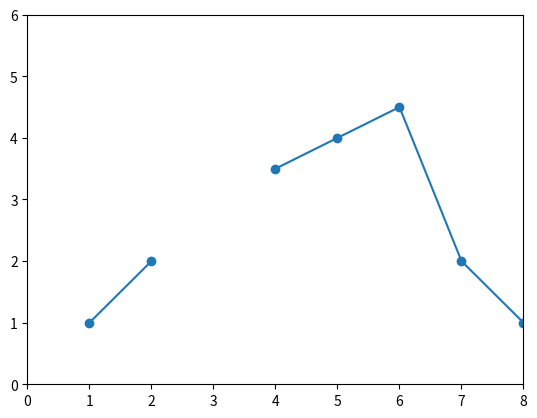
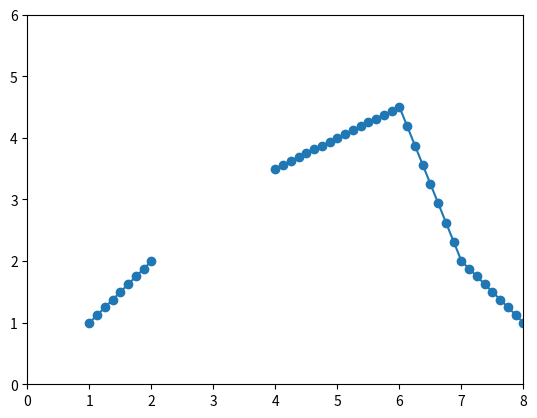

Write the Python code that produced these figures, in order.
import matplotlib.pyplot as plt
import numpy as np
import math


def BinaryPartition(arr, key) -> int:
    """
    Returns the index of the right most element in the left partition.
    Left partition is defined as arr <= key.
    :param arr:
    :param key:
    :return: index of right most element in left partition, whether element at index equals key.
    """
    lo = 0
    hi = len(arr) - 1
    while lo <= hi:
        mid = lo + (hi - lo) // 2

        if arr[mid] == key:
            return (mid, True)
        elif arr[mid] < key:
            lo = mid + 1
        else:  # arr[mid] > key
            hi = mid - 1

        # Ensure left partition is returned
        if arr[mid] > key:
            mid -= 1

    return mid, False

def GetAveragingWeights(x, x_key, left_part, right_part):
    assert x[left_part] <= x_key, "GetAveragingWeights. Element in left partition is greater than middle element"
    assert x_key <= x[right_part], "GetAveragingWeights. Element in right partition is less than middle element"

    delta_x = x[right_part] - x[left_part]
    w_left = (x[right_part] - x_key) / delta_x
    w_right = (x_key - x[left_part]) / delta_x
    return w_left, w_right, delta_x

def WeightedMean(x_arr, x_key, left_part, right_part, y_arr, max_delta_x = None):
    """
    :param x_key: value around which to partition predictor variable.
    :param left_part: last predictor value in left partition.
    :param right_part: first predictor value in right partition.
    :param y_arr: response array.
    :return:
    """
    w_left, w_right, delta_x = GetAveragingWeights(x=x_arr, x_key=x_key, left_part=left_part, right_part=right_part)
    if max_delta_x != None and delta_x > max_delta_x:
        return np.nan

    return w_left * y_arr[left_part] + w_right * y_arr[right_part]

def Interpolate(x, y, x_interp, max_delta_x):
    y_interp = np.empty(x_interp.shape)
    y_interp[:] = np.nan

    # sort x, y -> O(n)
    i_x = np.argsort(x)
    x = x[i_x]
    y = y[i_x]

    for i in range(len(x_interp)):
        x_key = x_interp[i]
        left_part, found = BinaryPartition(arr=x, key=x_key)    # O(log n)
        # print(x_key, left_part, found)
        if found:
            if math.isnan(y[left_part]):
                if left_part > 0:
                    right_part = left_part + 1
                    left_part -= 1
                    y_interp[i] = WeightedMean(x, x_key, left_part, right_part, y, max_delta_x)
            else:
                y_interp[i] = y[left_part]
        else:  # not found in array
            if left_part >= 0 and left_part < len(x) - 1:
                right_part = left_part + 1
                y_interp[i] = WeightedMean(x, x_key, left_part, right_part, y, max_delta_x)

    return y_interp

def Main():
    x = np.array([1, 2, 3, 4, 5, 6, 7, 8])
    y = np.array([1, 2, np.nan, 3.5, 4, 4.5, 2, 1])
    max_delta_x = 1.0
    x_interp = np.arange(0, 8.5, 0.5 / 4)
    y_interp = Interpolate(x=x, y=y, x_interp=x_interp, max_delta_x = max_delta_x)

    plt.figure()
    plt.scatter(x, y)
    plt.plot(x, y)
    plt.xlim(0, 8)
    plt.ylim(0, 6)

    plt.figure()
    plt.scatter(x_interp, y_interp)
    plt.plot(x_interp, y_interp)
    plt.xlim(0, 8)
    plt.ylim(0, 6)

    plt.show()

Main()



